4-way image classification set "generated" from GitHub (ZingaRene/Optimized-PGGAN-Based-Approach-for-Data-Augmentation-in-Medical-Images); label vocabulary: atelectasis, cardiomegaly, effusion, pneumonia.

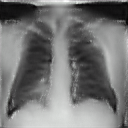
Label: cardiomegaly

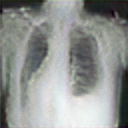
Label: effusion

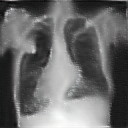
Label: atelectasis

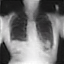
Label: atelectasis

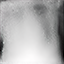
Label: pneumonia

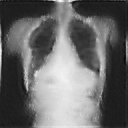
Label: cardiomegaly
